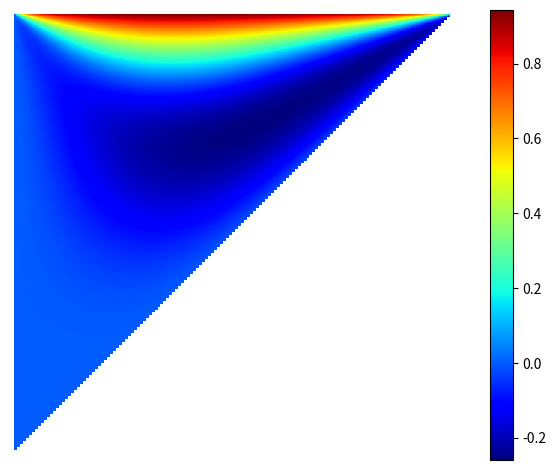
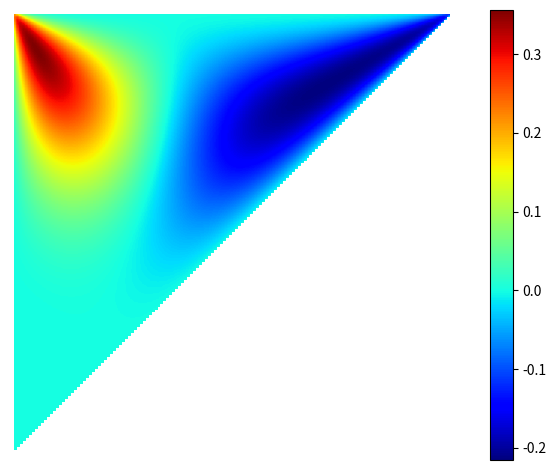
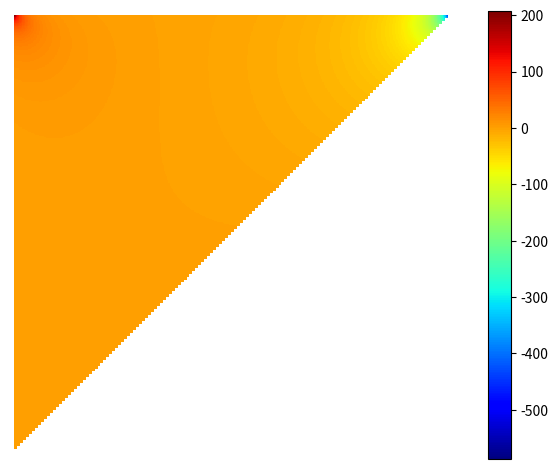

Python code for these plots, in order:
import math
import matplotlib.pyplot as plt
import numpy as np
import scipy
import itertools


def boundaryp(i, j):
    return i <= 0 or j <= 0 or i >= m or j >= m or i >= j


def fu(i, j):
    return 0


def fv(i, j):
    return 0  # - 1 / scales["f"]


def add(c, *idx):
    f, *ij = idx
    if f == "sigma" or not boundaryp(*ij):
        if idx not in ik:
            ik[idx] = len(ik)
        data.append(c)
        col.append(ik[idx])
        row.append(len(rhs) - 1)
    else:
        i, j = ij
        val = 1 / h if f == "u" and j == m else 0
        rhs[-1] -= c * val


plt.rcParams["image.cmap"] = "jet"
m = 150
ik = {}
data = []
col = []
row = []
rhs = []
h = 1 / m
scales = {"u": h, "v": h, "p": 1, "f": 1 / h}
for i, j in itertools.product(range(-1, m + 1), range(-1, m + 1)):
    if not boundaryp(i - 1, j) and not boundaryp(i, j):
        rhs.append(0)
        add(1, "u", i - 1, j)
        add(1, "u", i, j - 1)
        add(-4, "u", i, j)
        add(1, "u", i, j + 1)
        add(1, "u", i + 1, j)
        add(-1, "p", i - 1, j)
        add(1, "p", i, j)
        rhs[-1] += fu(i, j)
    if not boundaryp(i, j - 1) and not boundaryp(i, j):
        rhs.append(0)
        add(1, "v", i - 1, j)
        add(1, "v", i, j - 1)
        add(-4, "v", i, j)
        add(1, "v", i, j + 1)
        add(1, "v", i + 1, j)
        add(-1, "p", i, j - 1)
        add(1, "p", i, j)
        rhs[-1] += fv(i, j)
    if not boundaryp(i, j) or not boundaryp(i, j + 1) or not boundaryp(
            i + 1, j):
        rhs.append(0)
        add(-h, "sigma")
        add(-1, "u", i, j)
        add(-1, "v", i, j)
        add(1, "v", i, j + 1)
        add(1, "u", i + 1, j)
for i, j in itertools.product(range(-1, m + 1), range(-1, m + 1)):
    if not boundaryp(i, j):
        rhs.append(0)
        add(1, "p", i, j)
        break
A = scipy.sparse.csr_matrix((data, (row, col)), dtype=float)
sol = scipy.sparse.linalg.spsolve(A, rhs)
print("unknown:", len(ik))
print("equations:", len(rhs))
print("sigma:", sol[ik[
    "sigma",
]])
names = "u", "v", "p"
fields = {name: np.empty((m + 1, m + 1)) for name in names}
for f in fields.values():
    f.fill(None)
for (name, *ij), k in ik.items():
    if name in names:
        i, j = ij
        fields[name][i, j] = sol[k]
for name, f in fields.items():
    plt.imshow(f.T * scales[name], origin="lower")
    plt.colorbar()
    plt.axis("off")
    plt.tight_layout()
    plt.savefig("stokes.%s.png" % name)
    plt.close()
